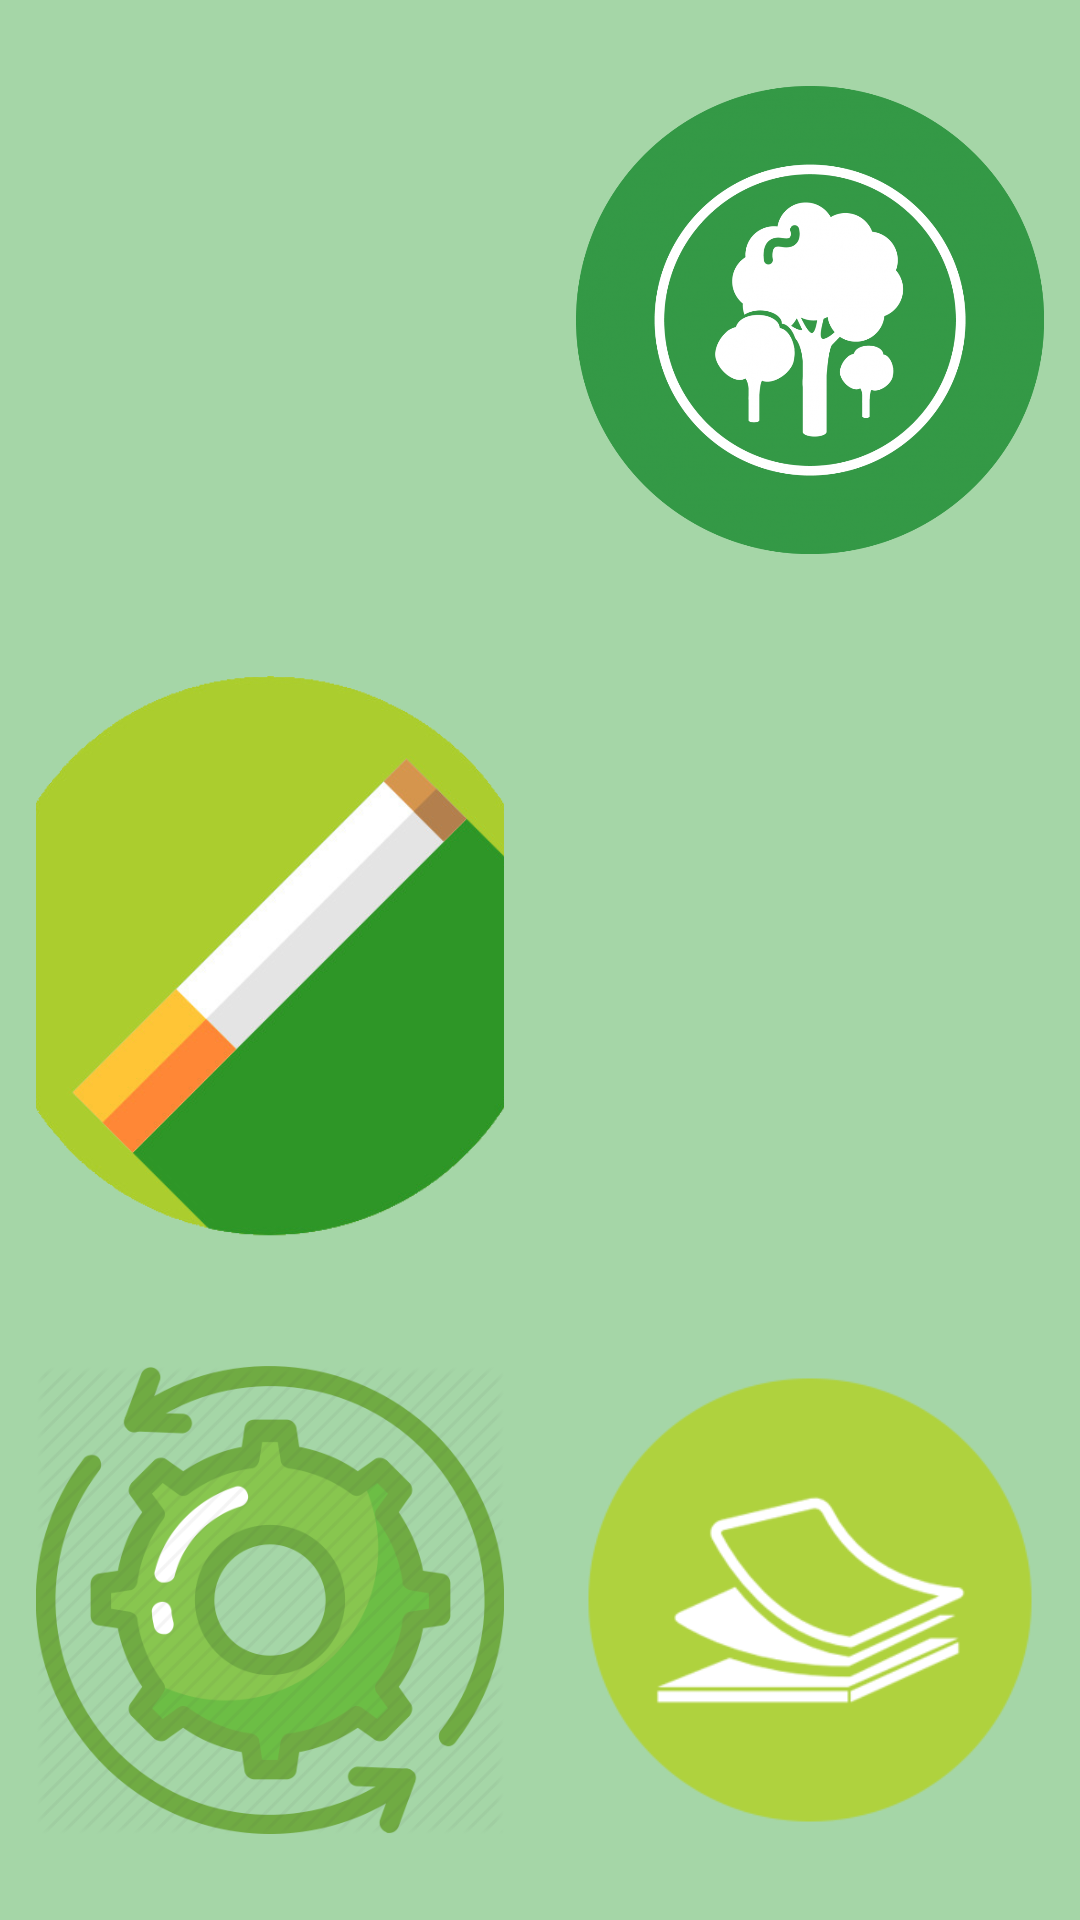

Write the Android layout XML for this screen, with the resource values it uses.
<!-- AndroidManifest.xml: application theme AppTheme -->
<!-- res/layout/activity_adding_costs.xml -->
<?xml version="1.0" encoding="utf-8"?>
<LinearLayout xmlns:android="http://schemas.android.com/apk/res/android"
    xmlns:app="http://schemas.android.com/apk/res-auto"
    xmlns:tools="http://schemas.android.com/tools"
    android:layout_width="match_parent"
    android:layout_height="match_parent"
    tools:context=".AddingCosts"
    android:orientation="vertical"
    android:background="@color/green_bg">


    <LinearLayout
        android:layout_width="match_parent"
        android:layout_height="0dp"
        android:layout_weight="0.33">

        <ImageButton
            android:id="@+id/road_cost"
            android:layout_width="0dp"
            android:layout_height="match_parent"
            android:layout_weight="0.5"
            android:src="@drawable/transport"
            android:scaleType="fitCenter"
            android:background="@null"
            android:layout_margin="12dp"/>


        <ImageButton
            android:id="@+id/food_cost"
            android:layout_width="0dp"
            android:layout_height="match_parent"
            android:layout_weight="0.5"
            android:background="@null"
            android:scaleType="centerInside"
            android:src="@drawable/food"
            android:layout_margin="12dp"/>

    </LinearLayout>


    <LinearLayout
        android:layout_width="match_parent"
        android:layout_height="0dp"
        android:layout_weight="0.33">


        <ImageButton
            android:id="@+id/cigarate_cost"
            android:layout_width="0dp"
            android:layout_height="match_parent"
            android:layout_weight="0.5"
            android:background="@null"
            android:scaleType="centerCrop"
            android:src="@drawable/cig1"
            android:layout_margin="12dp"/>


        <ImageButton
            android:id="@+id/mobile_bill_cost"
            android:layout_width="0dp"
            android:layout_height="match_parent"
            android:layout_weight="0.5"
            android:src="@drawable/download"
            android:scaleType="centerInside"
            android:background="@null"
            android:layout_margin="12dp"/>

    </LinearLayout>


    <LinearLayout
        android:layout_width="match_parent"
        android:layout_height="0dp"
        android:layout_weight="0.33">


        <ImageButton
            android:id="@+id/unknown_cost"
            android:layout_width="0dp"
            android:layout_height="match_parent"
            android:layout_weight="0.5"
            android:src="@drawable/procssing"
            android:scaleType="centerInside"
            android:background="@null"
            android:layout_margin="12dp"/>


        <ImageButton
            android:id="@+id/other_cost"
            android:layout_width="0dp"
            android:layout_height="match_parent"
            android:layout_weight="0.5"
            android:src="@drawable/other"
            android:scaleType="centerInside"
            android:background="@null"
            android:layout_margin="12dp"/>

    </LinearLayout>



</LinearLayout>
<!-- resources referenced by this layout -->
<resources>
  <color name="green_bg">#A5D6A7</color>
  <!-- drawable cig1: png bitmap (drawable, 61973 bytes) -->
  <!-- drawable food: png bitmap (drawable, 551161 bytes) -->
  <!-- drawable other: png bitmap (drawable, 15630 bytes) -->
  <!-- drawable procssing: png bitmap (drawable, 48501 bytes) -->
  <style name="AppTheme" parent="Theme.AppCompat.Light.DarkActionBar">
          
          <item name="colorPrimary">@color/light_green</item>
          <item name="colorPrimaryDark">@color/back_gd</item>
          <item name="colorAccent">@color/colorAccent</item>
      </style>
  <color name="light_green">#388E3C</color>
  <color name="back_gd">#2E7D32</color>
  <color name="colorAccent">#FF4081</color>
</resources>
